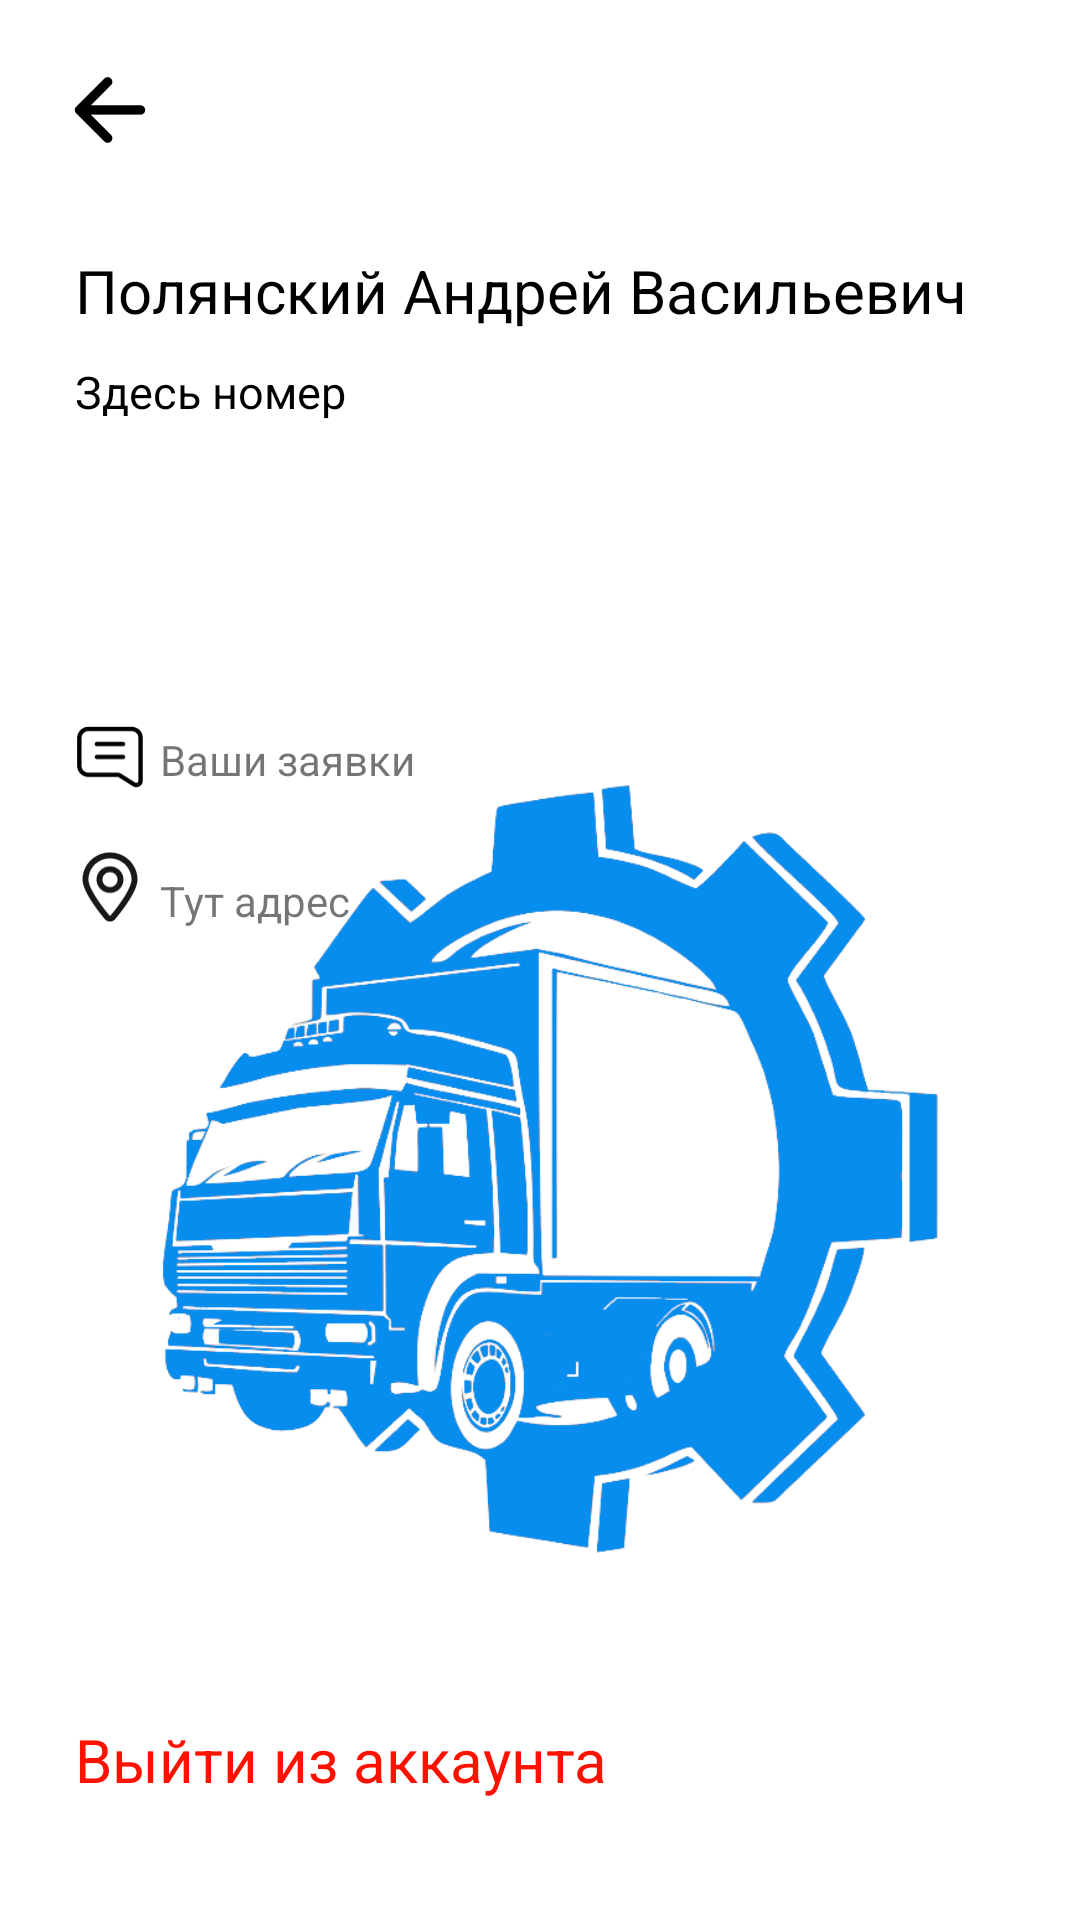

Reconstruct the res/layout file that produces this screen, plus the resources it refers to.
<!-- AndroidManifest.xml: application theme Theme.AvtoCentr -->
<!-- res/layout/activity_profile.xml -->
<?xml version="1.0" encoding="utf-8"?>
<androidx.constraintlayout.widget.ConstraintLayout xmlns:android="http://schemas.android.com/apk/res/android"
    xmlns:app="http://schemas.android.com/apk/res-auto"
    xmlns:tools="http://schemas.android.com/tools"
    android:id="@+id/main"
    android:layout_width="match_parent"
    android:layout_height="match_parent"
    tools:context=".Profile"
    android:background="@color/white">

    <TextView
        android:id="@+id/textViewFIO"
        android:layout_width="wrap_content"
        android:layout_height="wrap_content"
        android:layout_marginStart="25dp"
        android:layout_marginTop="30dp"
        android:text="Полянский Андрей Васильевич"
        android:textSize="20sp"
        android:textColor="@color/black"
        app:layout_constraintStart_toStartOf="parent"
        app:layout_constraintTop_toBottomOf="@+id/buttonНазад" />

    <TextView
        android:id="@+id/textViewNomer"
        android:layout_width="wrap_content"
        android:layout_height="wrap_content"
        android:layout_marginStart="25dp"
        android:layout_marginTop="10dp"
        android:textSize="15sp"
        android:textColor="@color/black"
        android:text="Здесь номер"
        app:layout_constraintStart_toStartOf="parent"
        app:layout_constraintTop_toBottomOf="@+id/textViewFIO" />

    <ImageButton
        android:id="@+id/buttonНазад"
        android:layout_width="100px"
        android:layout_height="100px"
        android:layout_marginStart="20dp"
        android:layout_marginTop="20dp"
        app:layout_constraintStart_toStartOf="parent"
        app:layout_constraintTop_toTopOf="parent"
        android:background="@drawable/back"/>

    <ImageView
        android:id="@+id/Iamge2"
        android:layout_width="0dp"
        android:layout_height="300dp"
        android:layout_marginStart="25dp"
        android:layout_marginEnd="25dp"
        android:layout_marginBottom="125dp"
        android:layout_marginTop="25dp"
        android:src="@drawable/logoti"
        app:layout_constraintBottom_toTopOf="@+id/textViewВыйтиИзАккаунта"
        app:layout_constraintEnd_toEndOf="parent"
        app:layout_constraintStart_toStartOf="parent"
        app:layout_constraintTop_toBottomOf="@+id/textViewAdres" />

    <ImageView
        android:id="@+id/ImageZajavka"
        android:layout_width="70px"
        android:layout_height="70px"
        android:layout_marginStart="25dp"
        android:layout_marginTop="100dp"
        android:onClick="showZayavkiDetails"
        android:background="@drawable/zajavka"
        app:layout_constraintStart_toStartOf="parent"
        app:layout_constraintTop_toBottomOf="@+id/textViewNomer" />
    <ImageView
        android:id="@+id/ImageMap"
        android:layout_width="70px"
        android:layout_height="70px"
        android:layout_marginStart="25dp"
        android:layout_marginTop="20dp"
        android:background="@drawable/maaap"
        app:layout_constraintStart_toStartOf="parent"
        app:layout_constraintTop_toBottomOf="@+id/ImageZajavka" />

    <TextView
        android:id="@+id/textViewZayavki"
        android:layout_width="wrap_content"
        android:layout_height="wrap_content"
        android:layout_marginStart="5dp"
        android:layout_marginTop="103dp"
        android:onClick="showZayavkiDetails"
        android:text="Ваши заявки"
        app:layout_constraintStart_toEndOf="@+id/ImageZajavka"
        app:layout_constraintTop_toBottomOf="@+id/textViewNomer" />

    <TextView
        android:id="@+id/textViewAdres"
        android:layout_width="wrap_content"
        android:layout_height="wrap_content"
        android:layout_marginStart="5dp"
        android:layout_marginTop="28dp"
        android:text="Тут адрес"
        app:layout_constraintStart_toEndOf="@+id/ImageMap"
        app:layout_constraintTop_toBottomOf="@+id/textViewZayavki" />

    <TextView
        android:id="@+id/textViewВыйтиИзАккаунта"
        android:layout_width="wrap_content"
        android:layout_height="wrap_content"
        android:layout_marginStart="25dp"
        android:layout_marginBottom="40dp"
        android:clickable="true"
        android:text="Выйти из аккаунта"
        android:textColor="@color/red"
        android:textSize="20sp"
        app:layout_constraintBottom_toBottomOf="parent"
        app:layout_constraintStart_toStartOf="parent" />



</androidx.constraintlayout.widget.ConstraintLayout>
<!-- resources referenced by this layout -->
<resources>
  <color name="black">#FF000000</color>
  <color name="red">#FF1100</color>
  <color name="white">#FFFFFFFF</color>
  <!-- drawable back: png bitmap (drawable, 701 bytes) -->
  <!-- drawable logoti: png bitmap (drawable, 114803 bytes) -->
  <!-- drawable maaap: png bitmap (drawable, 3025 bytes) -->
  <!-- drawable zajavka: png bitmap (drawable, 1047 bytes) -->
  <style name="Theme.AvtoCentr" parent="Base.Theme.AvtoCentr" />
  <style name="Base.Theme.AvtoCentr" parent="Theme.AppCompat.DayNight.NoActionBar">
          
          
      </style>
</resources>
